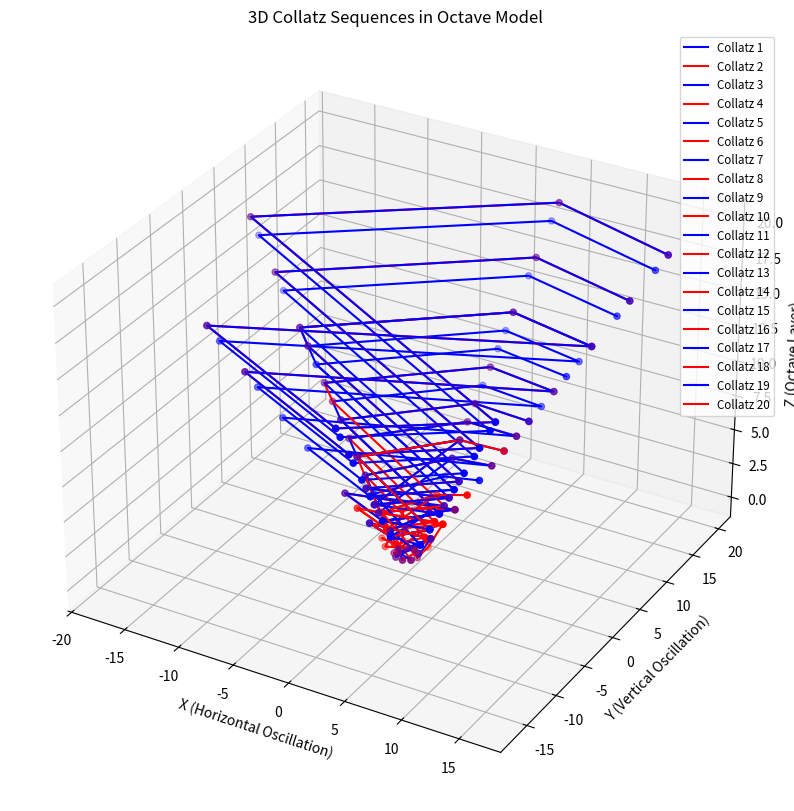

Write Python code to recreate this figure.
import numpy as np
import matplotlib.pyplot as plt
from mpl_toolkits.mplot3d import Axes3D

# Function to generate Collatz sequence for a number
def generate_collatz_sequence(n):
    sequence = [n]
    while n != 1:
        if n % 2 == 0:
            n = n // 2
        else:
            n = 3 * n + 1
        sequence.append(n)
    return sequence

# Function to reduce numbers to a single-digit using modulo 9 (octave reduction)
def reduce_to_single_digit(value):
    return (value - 1) % 9 + 1

# Function to map reduced values to an octave structure
def map_to_octave(value, layer):
    angle = (value / 9) * 2 * np.pi  # Mapping to a circular octave
    x = np.cos(angle) * (layer + 1)
    y = np.sin(angle) * (layer + 1)
    return x, y

# Function to generate and plot Collatz sequences for a given range of starting numbers
def plot_collatz_sequences(start, end):
    # Define colors for odd and even starting numbers
    odd_color = 'blue'
    even_color = 'red'
    
    # Generate Collatz sequences for numbers in the given range
    collatz_data = {n: generate_collatz_sequence(n) for n in range(start, end + 1)}
    
    # Map sequences to the octave model with reduction
    octave_positions = {}
    num_layers = max(len(seq) for seq in collatz_data.values())
    stack_spacing = 1.0  # Space between layers

    for number, sequence in collatz_data.items():
        mapped_positions = []
        for layer, value in enumerate(sequence):
            reduced_value = reduce_to_single_digit(value)
            x, y = map_to_octave(reduced_value, layer)
            z = layer * stack_spacing  # Layer height in 3D
            mapped_positions.append((x, y, z))
        octave_positions[number] = mapped_positions

    # Create the 3D plot
    fig = plt.figure(figsize=(12, 10))
    ax = fig.add_subplot(111, projection='3d')

    # Plot each Collatz sequence with the appropriate color
    for number, positions in octave_positions.items():
        x_vals = [pos[0] for pos in positions]
        y_vals = [pos[1] for pos in positions]
        z_vals = [pos[2] for pos in positions]
        # Determine the color based on the starting number's parity
        color = odd_color if number % 2 != 0 else even_color
        ax.plot(x_vals, y_vals, z_vals, label=f"Collatz {number}", color=color)
        ax.scatter(x_vals, y_vals, z_vals, s=20, color=color, zorder=5)

    # Add labels and adjust the view
    ax.set_title("3D Collatz Sequences in Octave Model")
    ax.set_xlabel("X (Horizontal Oscillation)")
    ax.set_ylabel("Y (Vertical Oscillation)")
    ax.set_zlabel("Z (Octave Layer)")
    ax.legend(loc='upper right', fontsize='small')

    # Show the plot
    plt.show()

# Example usage: Plot Collatz sequences for starting numbers 1 to 20
plot_collatz_sequences(1, 20)
